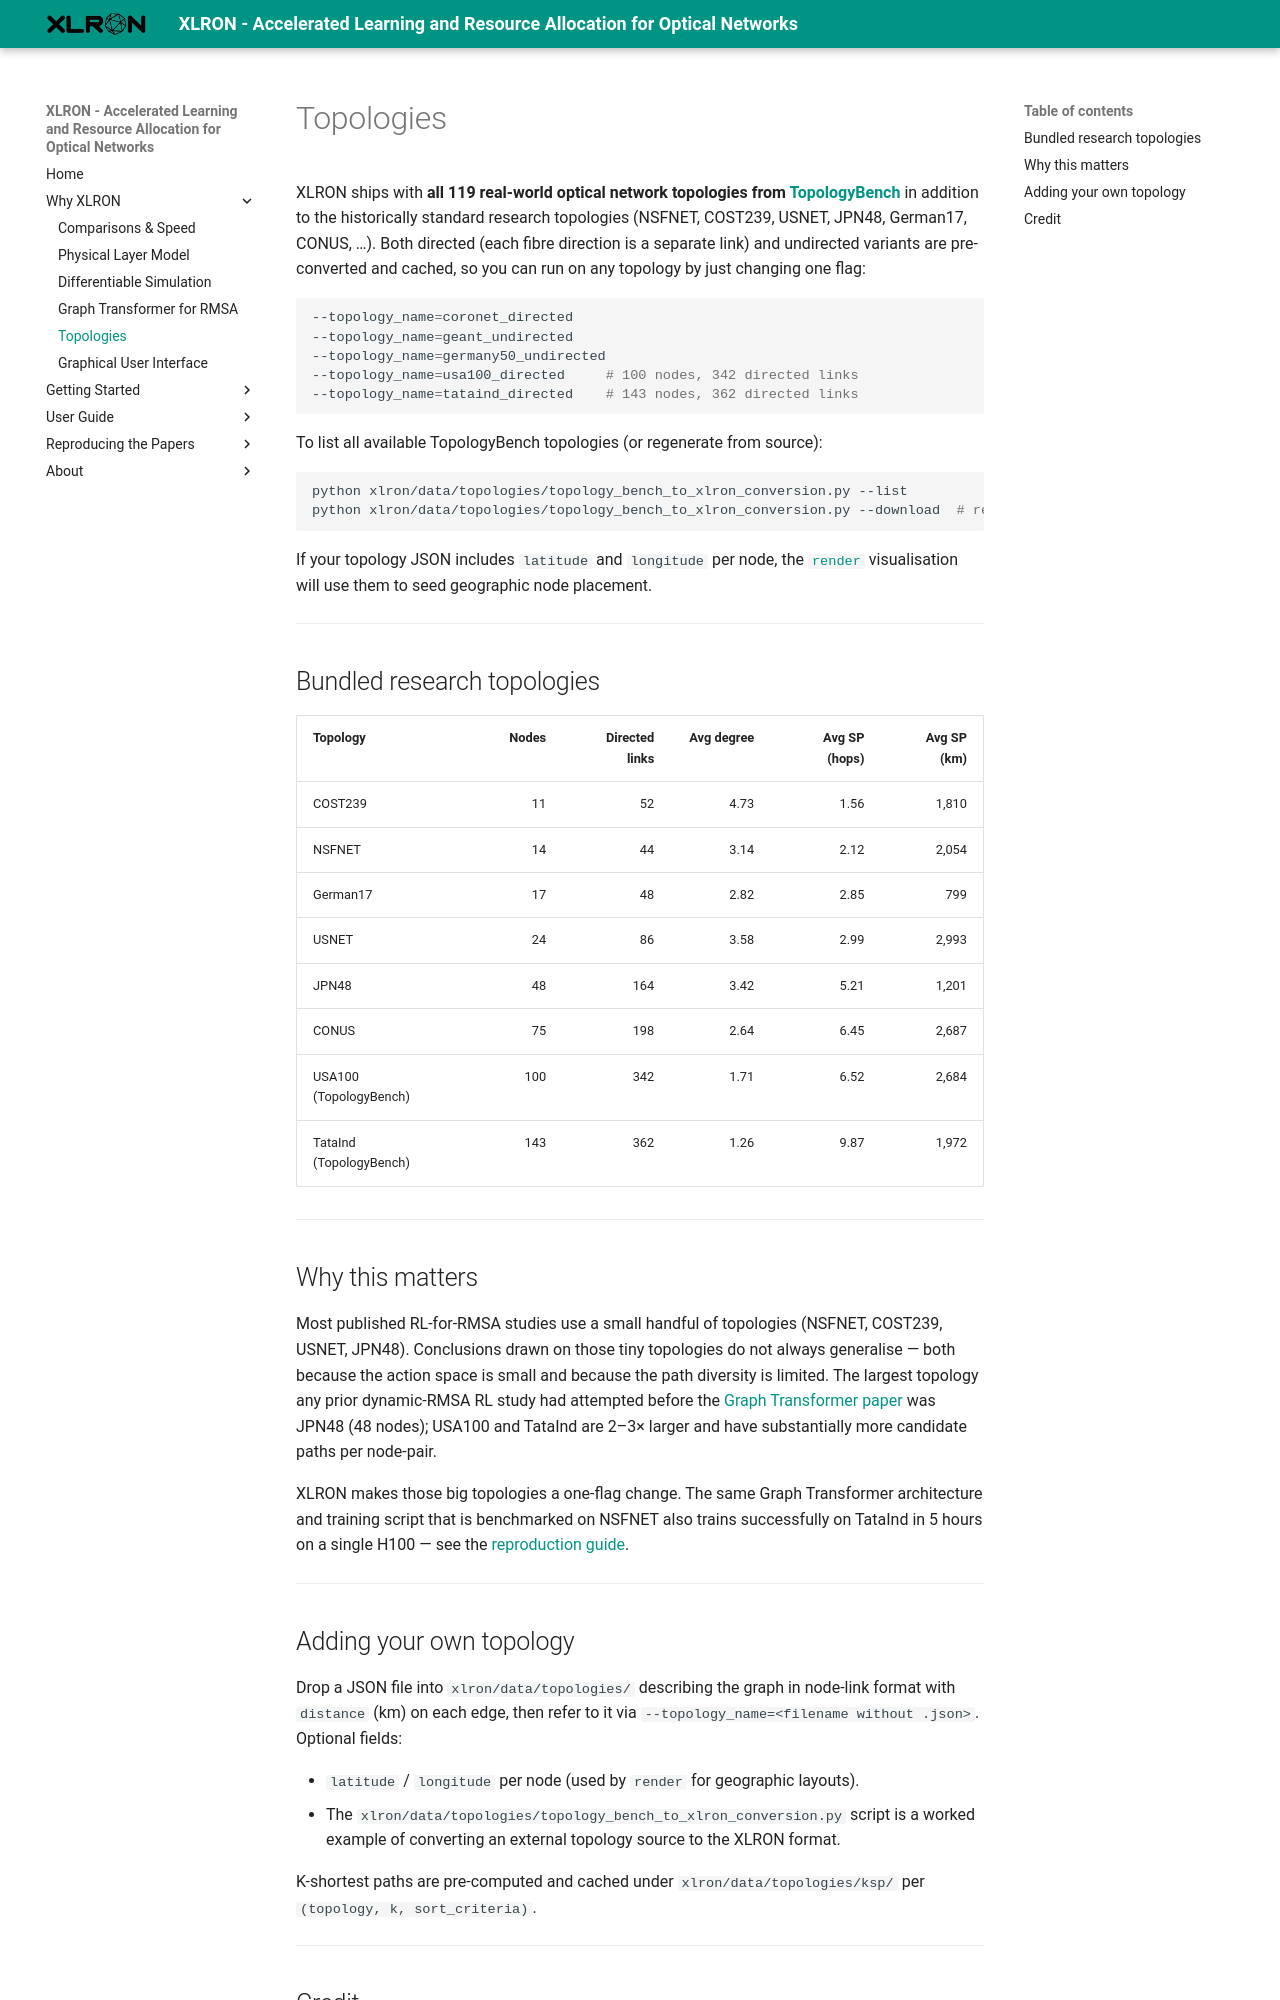

repository: micdoh/XLRON · page: features/topologies/index.html · generator: mkdocs

# Topologies

XLRON ships with **all 119 real-world optical network topologies from [TopologyBench](https://github.com/TopologyBench/Real-Topologies)** in addition to the historically standard research topologies (NSFNET, COST239, USNET, JPN48, German17, CONUS, …). Both directed (each fibre direction is a separate link) and undirected variants are pre-converted and cached, so you can run on any topology by just changing one flag:

```bash
--topology_name=coronet_directed
--topology_name=geant_undirected
--topology_name=germany50_undirected
--topology_name=usa100_directed     # 100 nodes, 342 directed links
--topology_name=tataind_directed    # 143 nodes, 362 directed links
```

To list all available TopologyBench topologies (or regenerate from source):

```bash
python xlron/data/topologies/topology_bench_to_xlron_conversion.py --list
python xlron/data/topologies/topology_bench_to_xlron_conversion.py --download  # re-download from upstream
```

If your topology JSON includes `latitude` and `longitude` per node, the [`render`](../understanding_xlron.md) visualisation will use them to seed geographic node placement.

---

## Bundled research topologies

| Topology | Nodes | Directed links | Avg degree | Avg SP (hops) | Avg SP (km) |
| --- | ---: | ---: | ---: | ---: | ---: |
| COST239 | 11 | 52 | 4.73 | 1.56 | 1,810 |
| NSFNET | 14 | 44 | 3.14 | 2.12 | 2,054 |
| German17 | 17 | 48 | 2.82 | 2.85 | 799 |
| USNET | 24 | 86 | 3.58 | 2.99 | 2,993 |
| JPN48 | 48 | 164 | 3.42 | 5.21 | 1,201 |
| CONUS | 75 | 198 | 2.64 | 6.45 | 2,687 |
| USA100 (TopologyBench) | 100 | 342 | 1.71 | 6.52 | 2,684 |
| TataInd (TopologyBench) | 143 | 362 | 1.26 | 9.87 | 1,972 |

---

## Why this matters

Most published RL-for-RMSA studies use a small handful of topologies (NSFNET, COST239, USNET, JPN48). Conclusions drawn on those tiny topologies do not always generalise — both because the action space is small and because the path diversity is limited. The largest topology any prior dynamic-RMSA RL study had attempted before the [Graph Transformer paper](transformer.md) was JPN48 (48 nodes); USA100 and TataInd are 2–3× larger and have substantially more candidate paths per node-pair.

XLRON makes those big topologies a one-flag change. The same Graph Transformer architecture and training script that is benchmarked on NSFNET also trains successfully on TataInd in 5 hours on a single H100 — see the [reproduction guide](../reproduce_jocn_transformer.md#section-4-large-scale-experiments-usa100-and-tataind).

---

## Adding your own topology

Drop a JSON file into `xlron/data/topologies/` describing the graph in node-link format with `distance` (km) on each edge, then refer to it via `--topology_name=<filename without .json>`. Optional fields:

- `latitude` / `longitude` per node (used by `render` for geographic layouts).
- The `xlron/data/topologies/topology_bench_to_xlron_conversion.py` script is a worked example of converting an external topology source to the XLRON format.

K-shortest paths are pre-computed and cached under `xlron/data/topologies/ksp/` per `(topology, k, sort_criteria)`.

---
